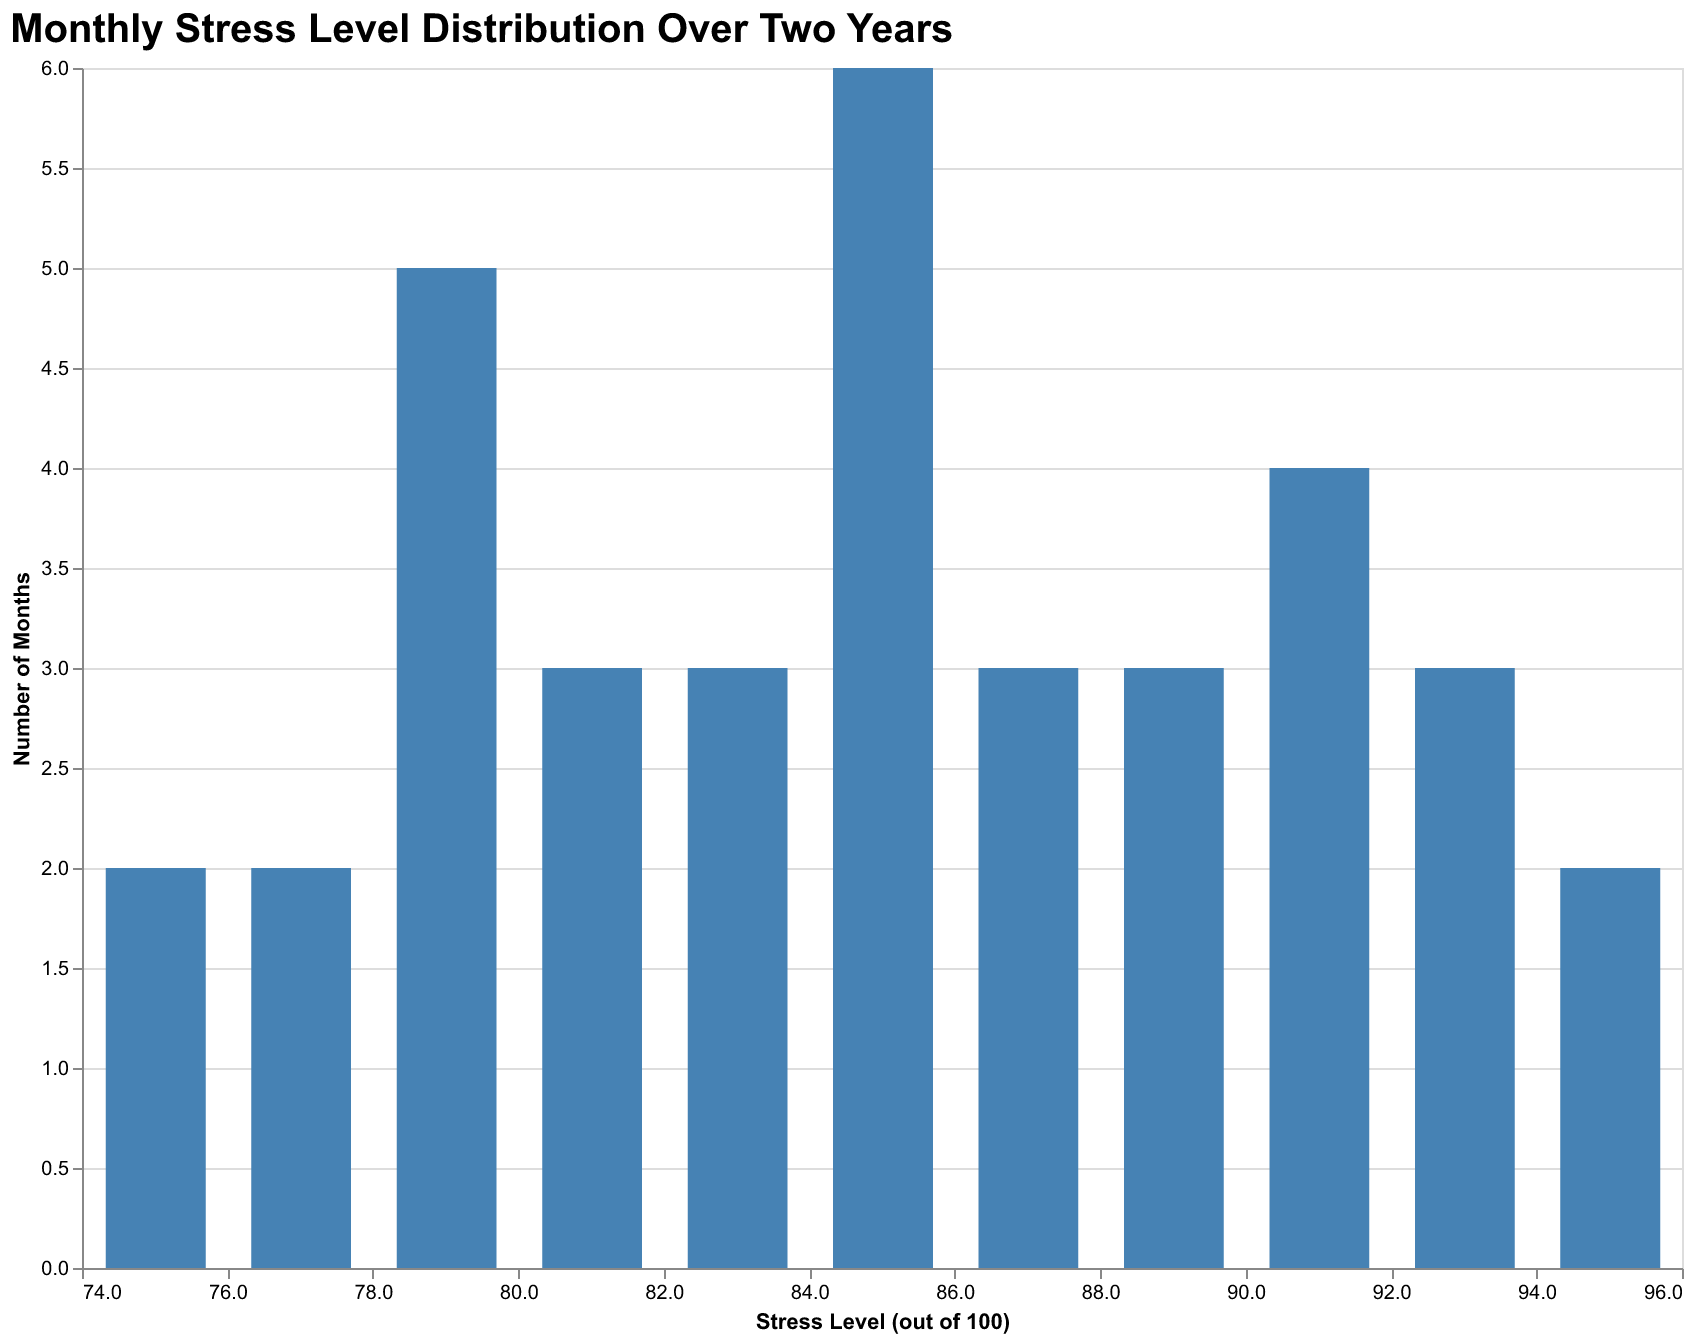

The file beside this chart, header and first rows:
Month, StressLevel
Jan, 78
Feb, 85
Mar, 90
Apr, 88
May, 95
Jun, 87
Jul, 92
Aug, 85
Sep, 80
Oct, 82
Nov, 75
Dec, 78
Jan, 80
Feb, 85
Mar, 90
Apr, 88
May, 95
Jun, 87
Jul, 92
Aug, 85
Sep, 80
Oct, 82
Nov, 75
Dec, 78
Jan, 78
Feb, 90
Mar, 85
Apr, 87
May, 93
Jun, 89
Jul, 91
Aug, 84
Sep, 79
Oct, 83
Nov, 77
Dec, 76
